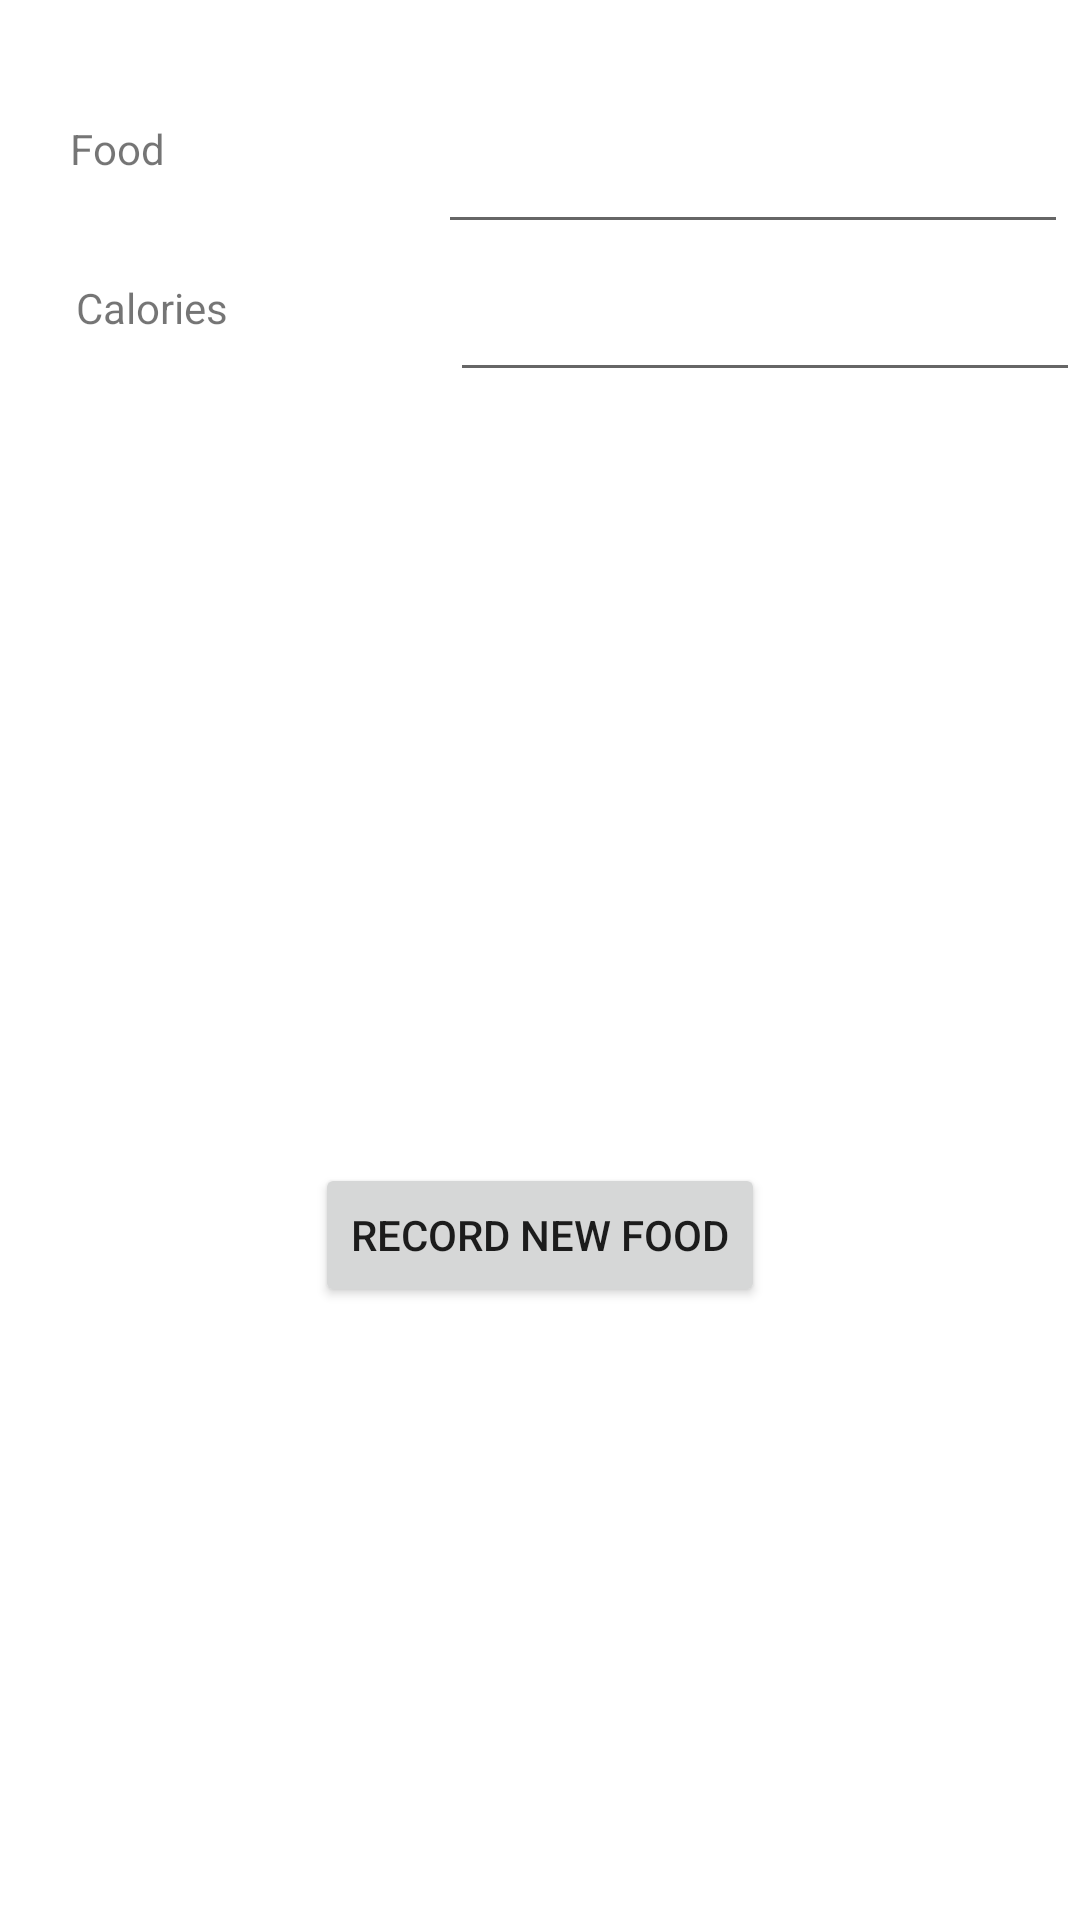

Android layout source for this screen:
<!-- AndroidManifest.xml: application theme Theme.Bitfit1 -->
<!-- res/layout/input_detail.xml -->
<?xml version="1.0" encoding="utf-8"?>
<androidx.constraintlayout.widget.ConstraintLayout xmlns:android="http://schemas.android.com/apk/res/android"
xmlns:app="http://schemas.android.com/apk/res-auto"
xmlns:tools="http://schemas.android.com/tools"
android:layout_width="match_parent"
android:layout_height="match_parent">

<TextView
    android:id="@+id/food"
    android:layout_width="99dp"
    android:layout_height="41dp"
    android:layout_marginTop="40dp"
    android:text="Food"
    app:layout_constraintEnd_toStartOf="@+id/foodItem"
    app:layout_constraintHorizontal_bias="0.495"
    app:layout_constraintStart_toStartOf="parent"
    app:layout_constraintTop_toTopOf="parent" />
<TextView
    android:id="@+id/calories"
    android:layout_width="99dp"
    android:layout_height="41dp"
    android:layout_marginTop="12dp"
    android:text="Calories"
    app:layout_constraintEnd_toStartOf="@+id/CalNum"
    app:layout_constraintHorizontal_bias="0.495"
    app:layout_constraintStart_toStartOf="parent"
    app:layout_constraintTop_toBottomOf="@+id/food" />

<EditText
    android:id="@+id/foodItem"
    android:layout_width="wrap_content"
    android:layout_height="wrap_content"
    android:layout_marginEnd="4dp"
    android:ems="10"
    android:inputType="textPersonName"
    app:layout_constraintBottom_toBottomOf="parent"
    app:layout_constraintEnd_toEndOf="parent"
    app:layout_constraintTop_toTopOf="@+id/food"
    app:layout_constraintVertical_bias="0" />

<EditText
    android:id="@+id/CalNum"
    android:layout_width="wrap_content"
    android:layout_height="wrap_content"
    android:layout_marginTop="8dp"
    android:ems="10"
    android:inputType="number"
    app:layout_constraintEnd_toEndOf="parent"
    app:layout_constraintTop_toBottomOf="@+id/foodItem" />

<Button
    android:id="@+id/newFood"
    android:layout_width="wrap_content"
    android:layout_height="wrap_content"
    android:text="Record New Food"
    app:layout_constraintBottom_toBottomOf="parent"
    app:layout_constraintEnd_toEndOf="parent"
    app:layout_constraintStart_toStartOf="parent"
    app:layout_constraintTop_toTopOf="parent"
    app:layout_constraintVertical_bias="0.655" />
</androidx.constraintlayout.widget.ConstraintLayout>
<!-- resources referenced by this layout -->
<resources>
  <style name="Theme.Bitfit1" parent="Theme.MaterialComponents.DayNight.DarkActionBar">
          
          <item name="colorPrimary">@color/purple_500</item>
          <item name="colorPrimaryVariant">@color/purple_700</item>
          <item name="colorOnPrimary">@color/white</item>
          
          <item name="colorSecondary">@color/teal_200</item>
          <item name="colorSecondaryVariant">@color/teal_700</item>
          <item name="colorOnSecondary">@color/black</item>
          
          <item name="android:statusBarColor">?attr/colorPrimaryVariant</item>
          
      </style>
  <!-- not gathered from this repository: default colours our renderer supplied (Android Studio template values) -->
  <color name="purple_500">#FF6200EE</color>
  <color name="purple_700">#FF3700B3</color>
  <color name="teal_200">#FF03DAC5</color>
  <color name="teal_700">#FF018786</color>
  <color name="black">#FF000000</color>
  <color name="white">#FFFFFFFF</color>
</resources>
